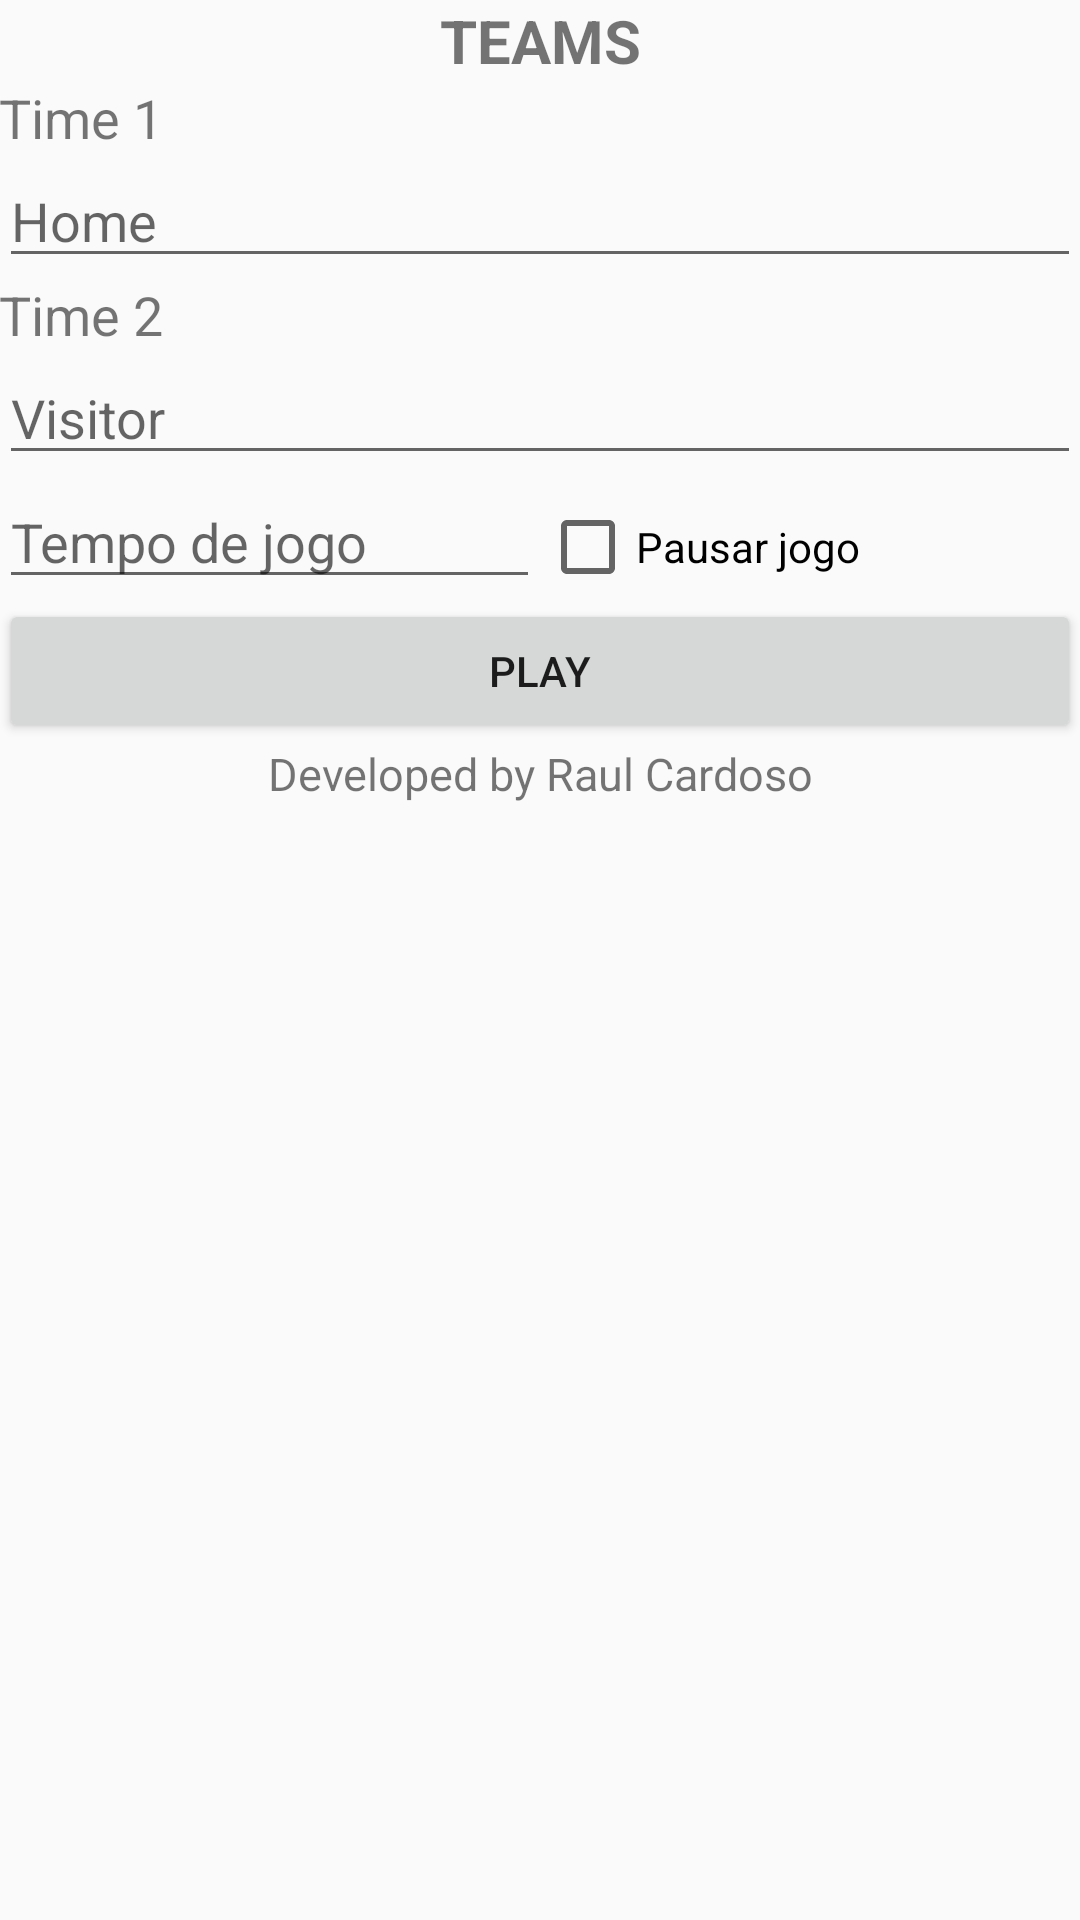

The Android layout XML behind this screen, and the referenced resources:
<!-- AndroidManifest.xml: application theme AppTheme -->
<!-- res/layout/activity_main.xml -->
<?xml version="1.0" encoding="utf-8"?>
<ScrollView android:layout_height="wrap_content"
    android:layout_width="match_parent"
    android:orientation="vertical"
    android:layout_gravity="center_vertical"
    xmlns:android="http://schemas.android.com/apk/res/android">

    <LinearLayout xmlns:android="http://schemas.android.com/apk/res/android"
        xmlns:tools="http://schemas.android.com/tools"
        android:id="@+id/activity_main"
        android:layout_width="match_parent"
        android:layout_height="match_parent"
        android:orientation="vertical"
        android:paddingBottom="@dimen/activity_vertical_margin"
        android:paddingLeft="@dimen/activity_horizontal_margin"
        android:paddingRight="@dimen/activity_horizontal_margin"
        android:paddingTop="@dimen/activity_vertical_margin"
        tools:context="com.example.logonrm.placarapp.MainActivity">

        <TextView
            android:id="@+id/tvTitulo"
            android:layout_width="match_parent"
            android:layout_height="wrap_content"
            android:text="@string/label_titulo"
            android:textAlignment="center"
            android:textAllCaps="true"
            android:textSize="20sp"
            android:textStyle="bold" />

        <LinearLayout
            android:layout_width="match_parent"
            android:layout_height="match_parent"
            android:layout_above="@+id/tvDesenvolvido"
            android:layout_below="@+id/tvTitulo"
            android:gravity="center_vertical"
            android:orientation="vertical">

            <TextView
                android:layout_width="match_parent"
                android:layout_height="wrap_content"
                android:text="Time 1"
                android:textSize="18sp" />

            <EditText
                android:id="@+id/time1"
                android:layout_width="match_parent"
                android:layout_height="wrap_content"
                android:hint="@string/edtTimeCasa" />

            <TextView
                android:layout_width="match_parent"
                android:layout_height="wrap_content"
                android:text="Time 2"
                android:textSize="18sp" />

            <EditText
                android:id="@+id/time2"
                android:layout_width="match_parent"
                android:layout_height="wrap_content"
                android:hint="@string/edtTimeVisitante" />

            <LinearLayout
                android:layout_width="match_parent"
                android:layout_height="wrap_content"
                android:orientation="horizontal">

                <EditText
                    android:id="@+id/edtTempo"
                    android:layout_width="match_parent"
                    android:layout_height="wrap_content"
                    android:layout_weight="0.5"
                    android:inputType="number"
                    android:hint="Tempo de jogo"/>

                <CheckBox
                    android:id="@+id/ckbPause"
                    android:layout_width="match_parent"
                    android:layout_height="wrap_content"
                    android:layout_weight="0.5"
                    android:text="Pausar jogo"/>

            </LinearLayout>

            <Button
                android:id="@+id/btnStart"
                android:layout_width="match_parent"
                android:layout_height="wrap_content"
                android:text="@string/btnJogar"
                android:onClick="comecarJogo"/>

        </LinearLayout>

        <TextView
            android:id="@+id/tvDesenvolvido"
            android:layout_width="match_parent"
            android:layout_height="match_parent"
            android:text="@string/label_desenvolvido_por"
            android:textAlignment="center"
            android:textSize="15sp" />
    </LinearLayout>
</ScrollView>
<!-- resources referenced by this layout -->
<resources>
  <string name="btnJogar">Play</string>
  <string name="edtTimeCasa">Home</string>
  <string name="edtTimeVisitante">Visitor</string>
  <string name="label_desenvolvido_por">Developed by Raul Cardoso</string>
  <string name="label_titulo">Teams</string>
  <style name="AppTheme" parent="Theme.AppCompat.Light.DarkActionBar">
          
          <item name="colorPrimary">@color/colorPrimary</item>
          <item name="colorPrimaryDark">@color/colorPrimaryDark</item>
          <item name="colorAccent">@color/colorAccent</item>
      </style>
  <color name="colorPrimary">#795548</color>
  <color name="colorPrimaryDark">#5D4037</color>
  <color name="colorAccent">#607D8B</color>
</resources>
